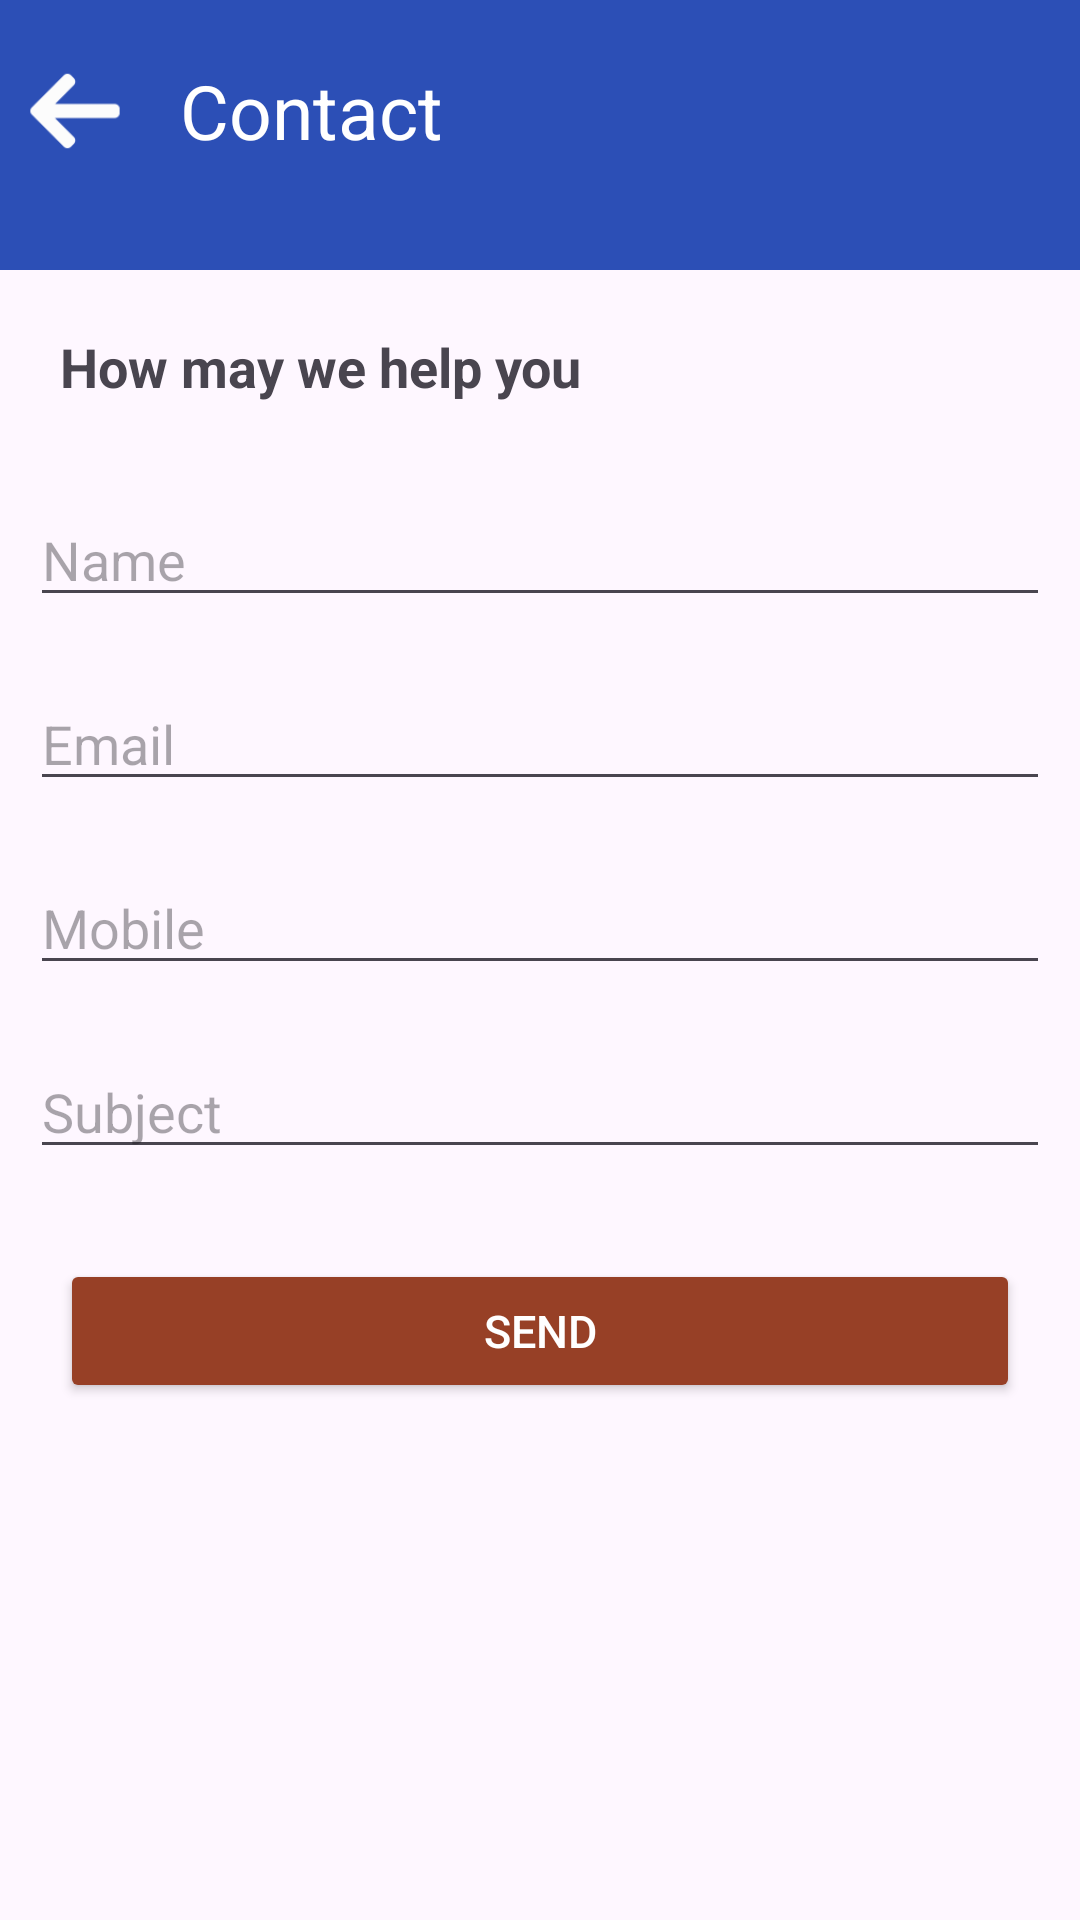

The Android layout XML behind this screen, and the referenced resources:
<!-- AndroidManifest.xml: application theme Theme.BigFish1 -->
<!-- res/layout/activity_contact.xml -->
<?xml version="1.0" encoding="utf-8"?>
<LinearLayout
    xmlns:android="http://schemas.android.com/apk/res/android"
    xmlns:tools="http://schemas.android.com/tools"
    xmlns:app="http://schemas.android.com/apk/res-auto"
    android:layout_width="match_parent"
    android:layout_height="match_parent"
    android:orientation="vertical"
    tools:context=".Contacts.Contact">



  <LinearLayout
      android:layout_width="match_parent"
      android:layout_height="90dp"
      android:orientation="horizontal"
      android:background="#2C4FB6">
    <ImageView
        android:id="@+id/imageView3"
        android:layout_width="50dp"
        android:layout_height="34dp"
        android:layout_marginTop="20dp"
        android:src="@drawable/ic_arrow_left"
        />
    <TextView
        android:id="@+id/textView8"
        android:layout_width="wrap_content"
        android:layout_height="wrap_content"
        android:text="Contact"
        android:layout_marginTop="20dp"
        android:textSize="25dp"
        android:textColor="@color/white"
        android:layout_marginLeft="10dp" />
  </LinearLayout>
  <LinearLayout
      android:layout_width="match_parent"
      android:layout_height="match_parent"
    android:orientation="vertical">
  <TextView
      android:layout_width="match_parent"
      android:layout_height="wrap_content"
      android:text="How may we help you"
      android:textSize="18dp"
      android:textStyle="bold"
      android:layout_margin="20dp"
      android:layout_marginTop="20dp"/>
    <EditText
        android:layout_width="match_parent"
        android:layout_height="wrap_content"
        android:layout_margin="10dp"
        android:hint="Name"
        />

    <EditText
        android:layout_width="match_parent"
        android:layout_height="wrap_content"
        android:layout_margin="10dp"
        android:hint="Email"
        />

    <EditText
        android:layout_width="match_parent"
        android:layout_height="wrap_content"
        android:layout_margin="10dp"
        android:hint="Mobile"
        />
    <EditText
        android:layout_width="match_parent"
        android:layout_height="wrap_content"
        android:layout_margin="10dp"
        android:hint="Subject"
      />
    <Button
        android:id="@+id/button5"
        android:layout_width="match_parent"
        android:layout_height="wrap_content"
        android:layout_margin="20dp"
        android:text="SEND"
        android:textSize="15dp"
        android:backgroundTint="#974026"
        android:textColor="@color/white"/>

  </LinearLayout>

  </LinearLayout>
<!-- resources referenced by this layout -->
<resources>
  <!-- drawable ic_arrow_left: png bitmap (drawable, 2510 bytes) -->
  <style name="Theme.BigFish1" parent="Base.Theme.BigFish1" />
  <style name="Base.Theme.BigFish1" parent="Theme.Material3.DayNight.NoActionBar">
          
          
      </style>
  <!-- not gathered from this repository: default colours our renderer supplied (Android Studio template values) -->
  <color name="white">#FFFFFFFF</color>
</resources>
